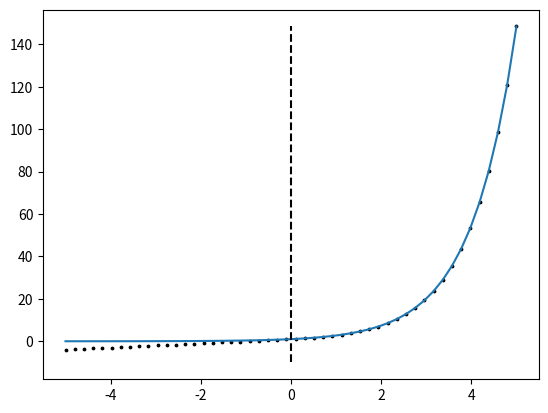

Generate this figure with matplotlib:
import numpy as np
import matplotlib.pyplot as plt

x_range = np.linspace(-5, 5, 50)


for x in x_range:
    macsum = 1
    kterm = 1
    k = 1
    while kterm > 10e-11:
        kterm *= (x/k)
        macsum += kterm
        k += 1
    plt.scatter(x, macsum, c='black', s =3)


plt.plot(x_range, [np.exp(x) for x in x_range])
plt.vlines(0, -10, np.exp(5), color='black', linestyle ='--')
plt.show()
plt.close()
